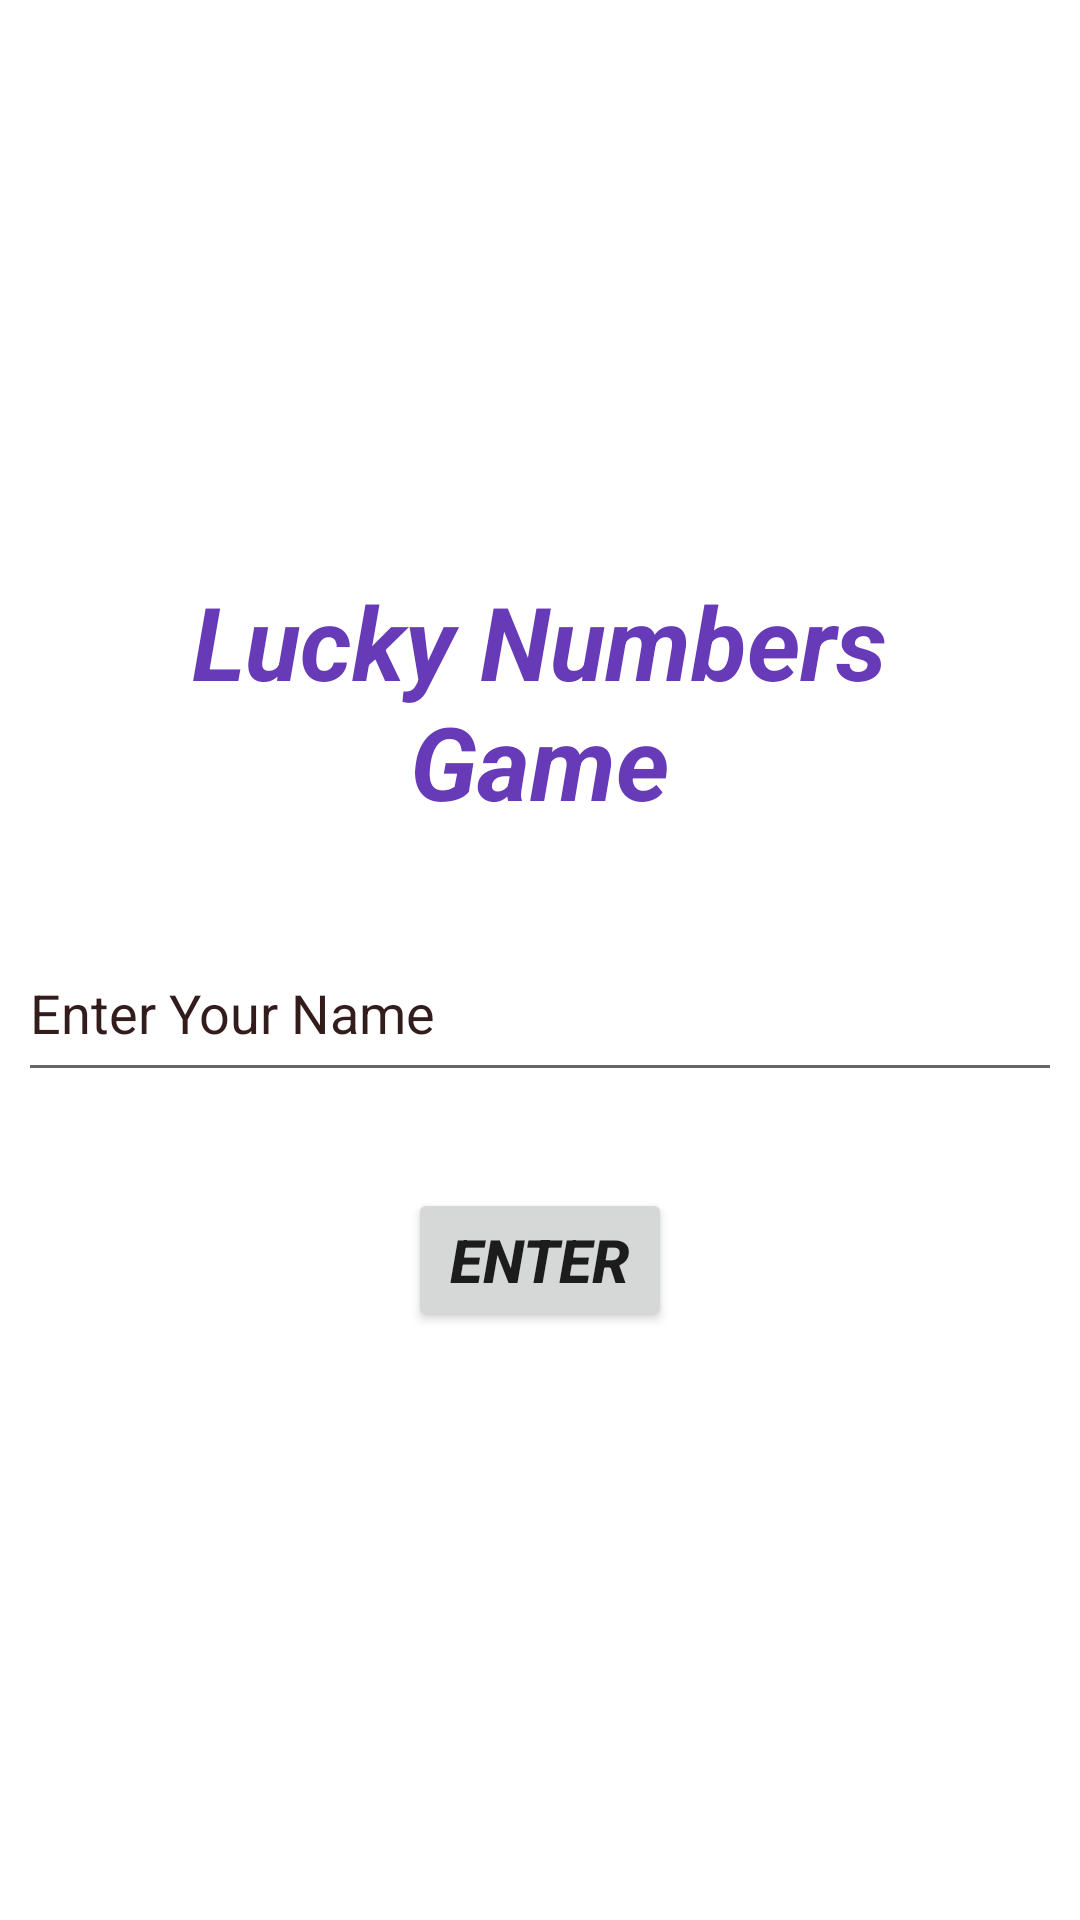

Produce the Android XML layout that renders to this screen, including the resource entries it uses.
<!-- AndroidManifest.xml: application theme Theme.LuckyNumber -->
<!-- res/layout/activity_main.xml -->
<?xml version="1.0" encoding="utf-8"?>
<androidx.constraintlayout.widget.ConstraintLayout xmlns:android="http://schemas.android.com/apk/res/android"
    xmlns:app="http://schemas.android.com/apk/res-auto"
    xmlns:tools="http://schemas.android.com/tools"
    android:layout_width="match_parent"
    android:layout_height="match_parent"
    tools:context=".MainActivity">

    <ImageView
        android:id="@+id/imageView"
        android:layout_width="wrap_content"
        android:layout_height="wrap_content"
        android:contentDescription="@string/p"
        app:layout_constraintBottom_toTopOf="@+id/textView"
        app:layout_constraintEnd_toEndOf="parent"
        app:layout_constraintHorizontal_bias="0.498"
        app:layout_constraintStart_toStartOf="parent"
        app:layout_constraintTop_toTopOf="parent"
        app:layout_constraintVertical_bias="0.489"
        tools:ignore="ImageContrastCheck"
        tools:srcCompat="@tools:sample/avatars" />

    <Button
        android:id="@+id/start"
        android:layout_width="wrap_content"
        android:layout_height="wrap_content"
        android:layout_marginBottom="196dp"
        android:onClick="star"
        android:text="@string/enter"
        android:textSize="20sp"
        android:textStyle="bold|italic"
        app:layout_constraintBottom_toBottomOf="parent"
        app:layout_constraintEnd_toEndOf="parent"
        app:layout_constraintStart_toStartOf="parent"
        tools:ignore="UsingOnClickInXml" />

    <TextView
        android:id="@+id/textView"
        android:layout_width="294dp"
        android:layout_height="85dp"
        android:layout_marginBottom="120dp"
        android:gravity="center"
        android:text="@string/lucky_numbers_game"
        android:textColor="#673AB7"
        android:textSize="34sp"
        android:textStyle="normal|bold|italic"
        app:layout_constraintBottom_toTopOf="@+id/start"
        app:layout_constraintEnd_toEndOf="parent"
        app:layout_constraintHorizontal_bias="0.495"
        app:layout_constraintStart_toStartOf="parent" />

    <EditText
        android:id="@+id/name"
        android:layout_width="348dp"
        android:layout_height="56dp"
        android:autofillHints=""
        android:ems="10"
        android:hint="@string/enter_your_name"
        android:inputType="textPersonName"
        android:textColorHint="#331C1C"
        app:layout_constraintBottom_toTopOf="@+id/start"
        app:layout_constraintEnd_toEndOf="parent"
        app:layout_constraintHorizontal_bias="0.5"
        app:layout_constraintStart_toStartOf="parent"
        app:layout_constraintTop_toBottomOf="@+id/textView" />
</androidx.constraintlayout.widget.ConstraintLayout>
<!-- resources referenced by this layout -->
<resources>
  <string name="enter">Enter</string>
  <string name="enter_your_name">Enter Your Name</string>
  <string name="lucky_numbers_game">Lucky Numbers Game</string>
  <string name="p">p</string>
  <style name="Theme.LuckyNumber" parent="Theme.MaterialComponents.DayNight.DarkActionBar">
          
          <item name="colorPrimary">@color/purple_500</item>
          <item name="colorPrimaryVariant">@color/purple_700</item>
          <item name="colorOnPrimary">@color/white</item>
          
          <item name="colorSecondary">@color/teal_200</item>
          <item name="colorSecondaryVariant">@color/teal_700</item>
          <item name="colorOnSecondary">@color/black</item>
          
          <item name="android:statusBarColor">?attr/colorPrimaryVariant</item>
          
      </style>
  <!-- not gathered from this repository: default colours our renderer supplied (Android Studio template values) -->
  <color name="purple_500">#FF6200EE</color>
  <color name="purple_700">#FF3700B3</color>
  <color name="teal_200">#FF03DAC5</color>
  <color name="teal_700">#FF018786</color>
  <color name="black">#FF000000</color>
  <color name="white">#FFFFFFFF</color>
</resources>
